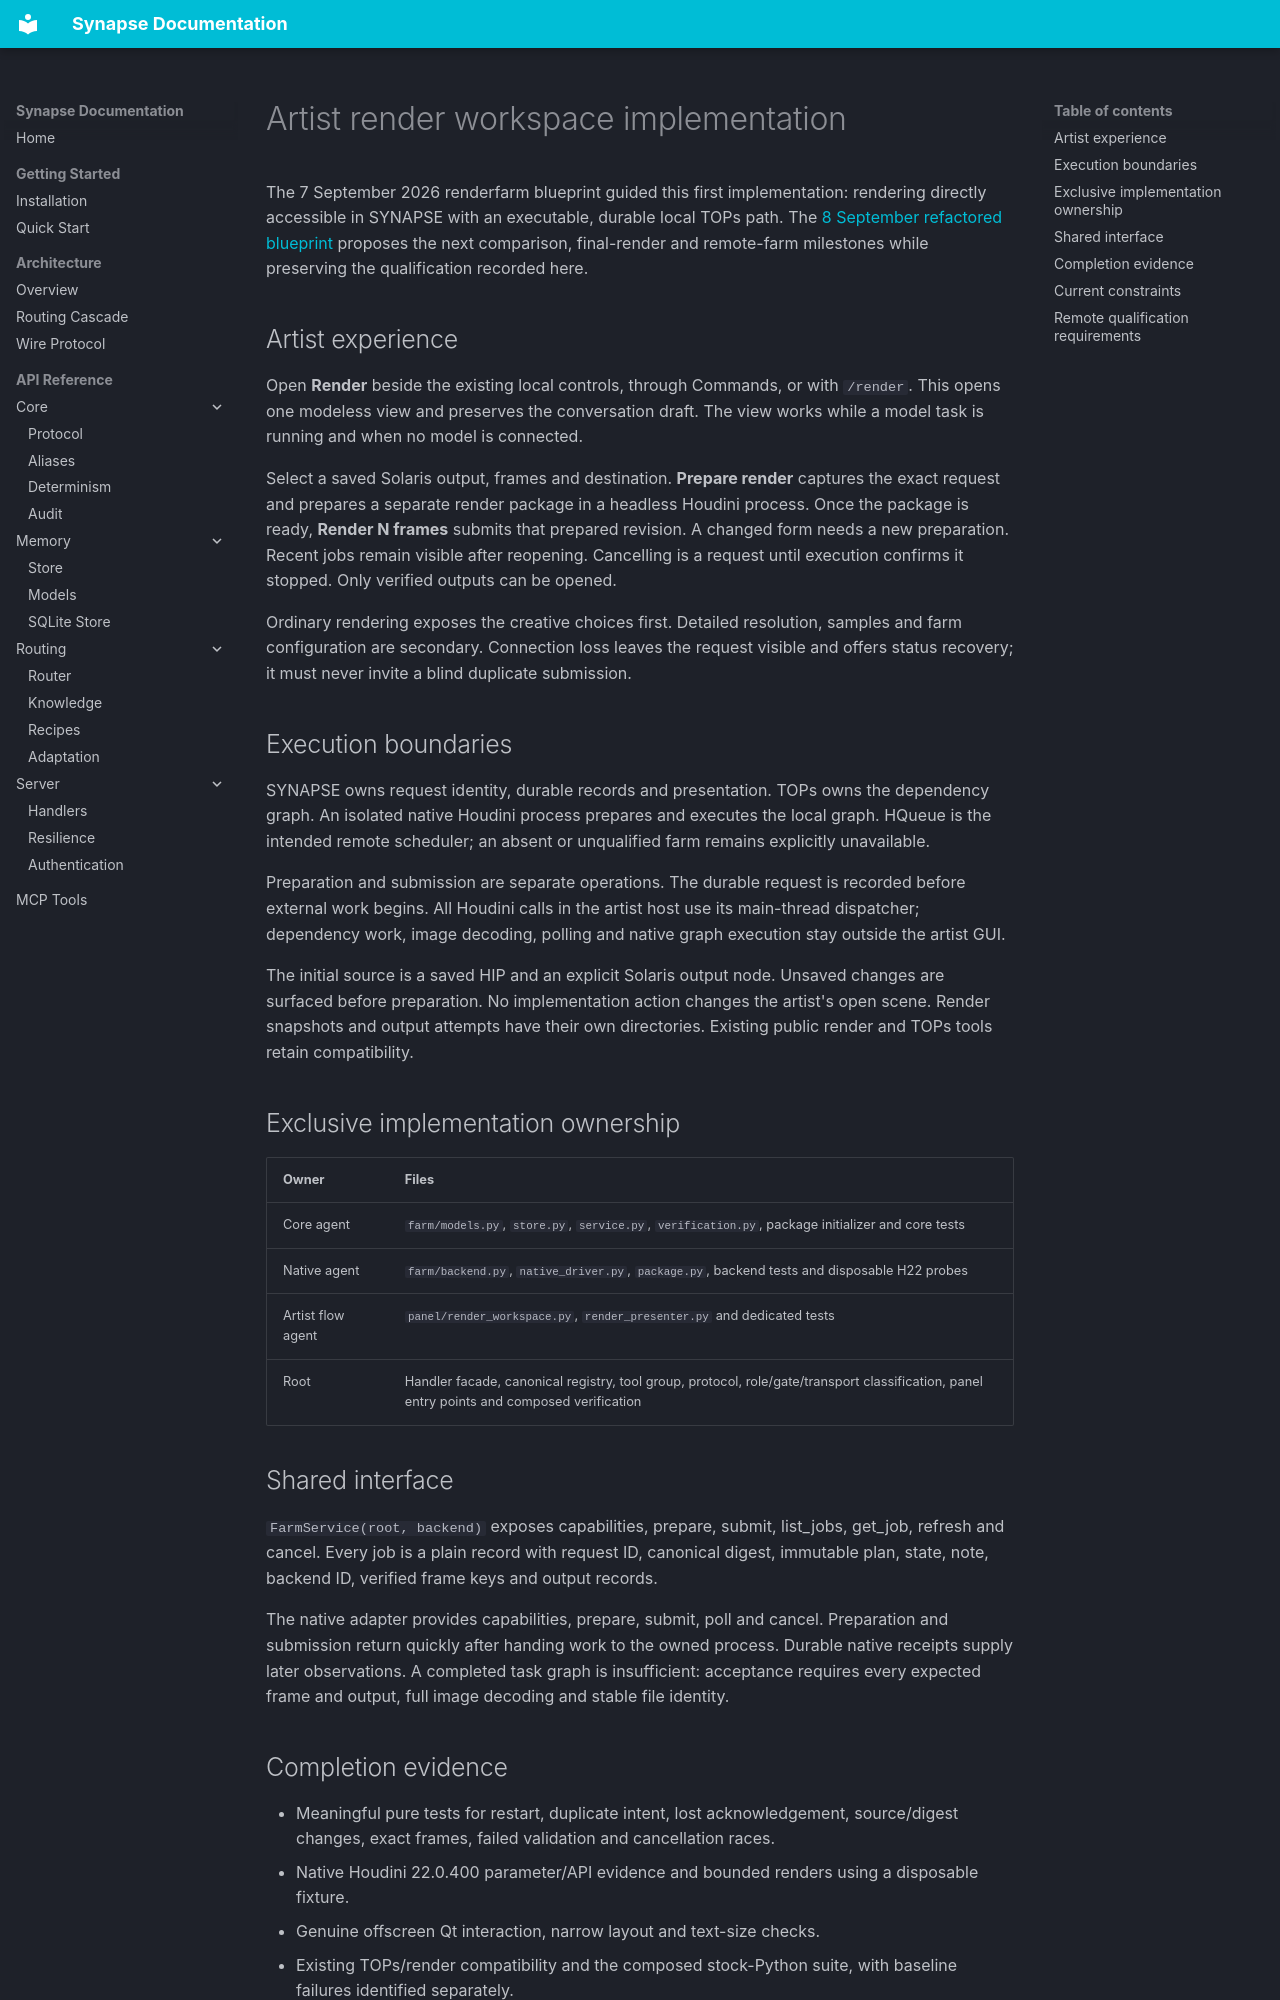

repository: JosephOIbrahim/Synapse · page: tops/ARTIST_RENDER_IMPLEMENTATION/index.html · generator: mkdocs

# Artist render workspace implementation

The 7 September 2026 renderfarm blueprint guided this first implementation: rendering directly accessible in SYNAPSE with an executable, durable local TOPs path. The [8 September refactored blueprint](TRIAGE_FARM_BLUEPRINT.md) proposes the next comparison, final-render and remote-farm milestones while preserving the qualification recorded here.

## Artist experience

Open **Render** beside the existing local controls, through Commands, or with `/render`. This opens one modeless view and preserves the conversation draft. The view works while a model task is running and when no model is connected.

Select a saved Solaris output, frames and destination. **Prepare render** captures the exact request and prepares a separate render package in a headless Houdini process. Once the package is ready, **Render N frames** submits that prepared revision. A changed form needs a new preparation. Recent jobs remain visible after reopening. Cancelling is a request until execution confirms it stopped. Only verified outputs can be opened.

Ordinary rendering exposes the creative choices first. Detailed resolution, samples and farm configuration are secondary. Connection loss leaves the request visible and offers status recovery; it must never invite a blind duplicate submission.

## Execution boundaries

SYNAPSE owns request identity, durable records and presentation. TOPs owns the dependency graph. An isolated native Houdini process prepares and executes the local graph. HQueue is the intended remote scheduler; an absent or unqualified farm remains explicitly unavailable.

Preparation and submission are separate operations. The durable request is recorded before external work begins. All Houdini calls in the artist host use its main-thread dispatcher; dependency work, image decoding, polling and native graph execution stay outside the artist GUI.

The initial source is a saved HIP and an explicit Solaris output node. Unsaved changes are surfaced before preparation. No implementation action changes the artist's open scene. Render snapshots and output attempts have their own directories. Existing public render and TOPs tools retain compatibility.

## Exclusive implementation ownership

| Owner | Files |
| --- | --- |
| Core agent | `farm/models.py`, `store.py`, `service.py`, `verification.py`, package initializer and core tests |
| Native agent | `farm/backend.py`, `native_driver.py`, `package.py`, backend tests and disposable H22 probes |
| Artist flow agent | `panel/render_workspace.py`, `render_presenter.py` and dedicated tests |
| Root | Handler facade, canonical registry, tool group, protocol, role/gate/transport classification, panel entry points and composed verification |

## Shared interface

`FarmService(root, backend)` exposes capabilities, prepare, submit, list_jobs, get_job, refresh and cancel. Every job is a plain record with request ID, canonical digest, immutable plan, state, note, backend ID, verified frame keys and output records.

The native adapter provides capabilities, prepare, submit, poll and cancel. Preparation and submission return quickly after handing work to the owned process. Durable native receipts supply later observations. A completed task graph is insufficient: acceptance requires every expected frame and output, full image decoding and stable file identity.
